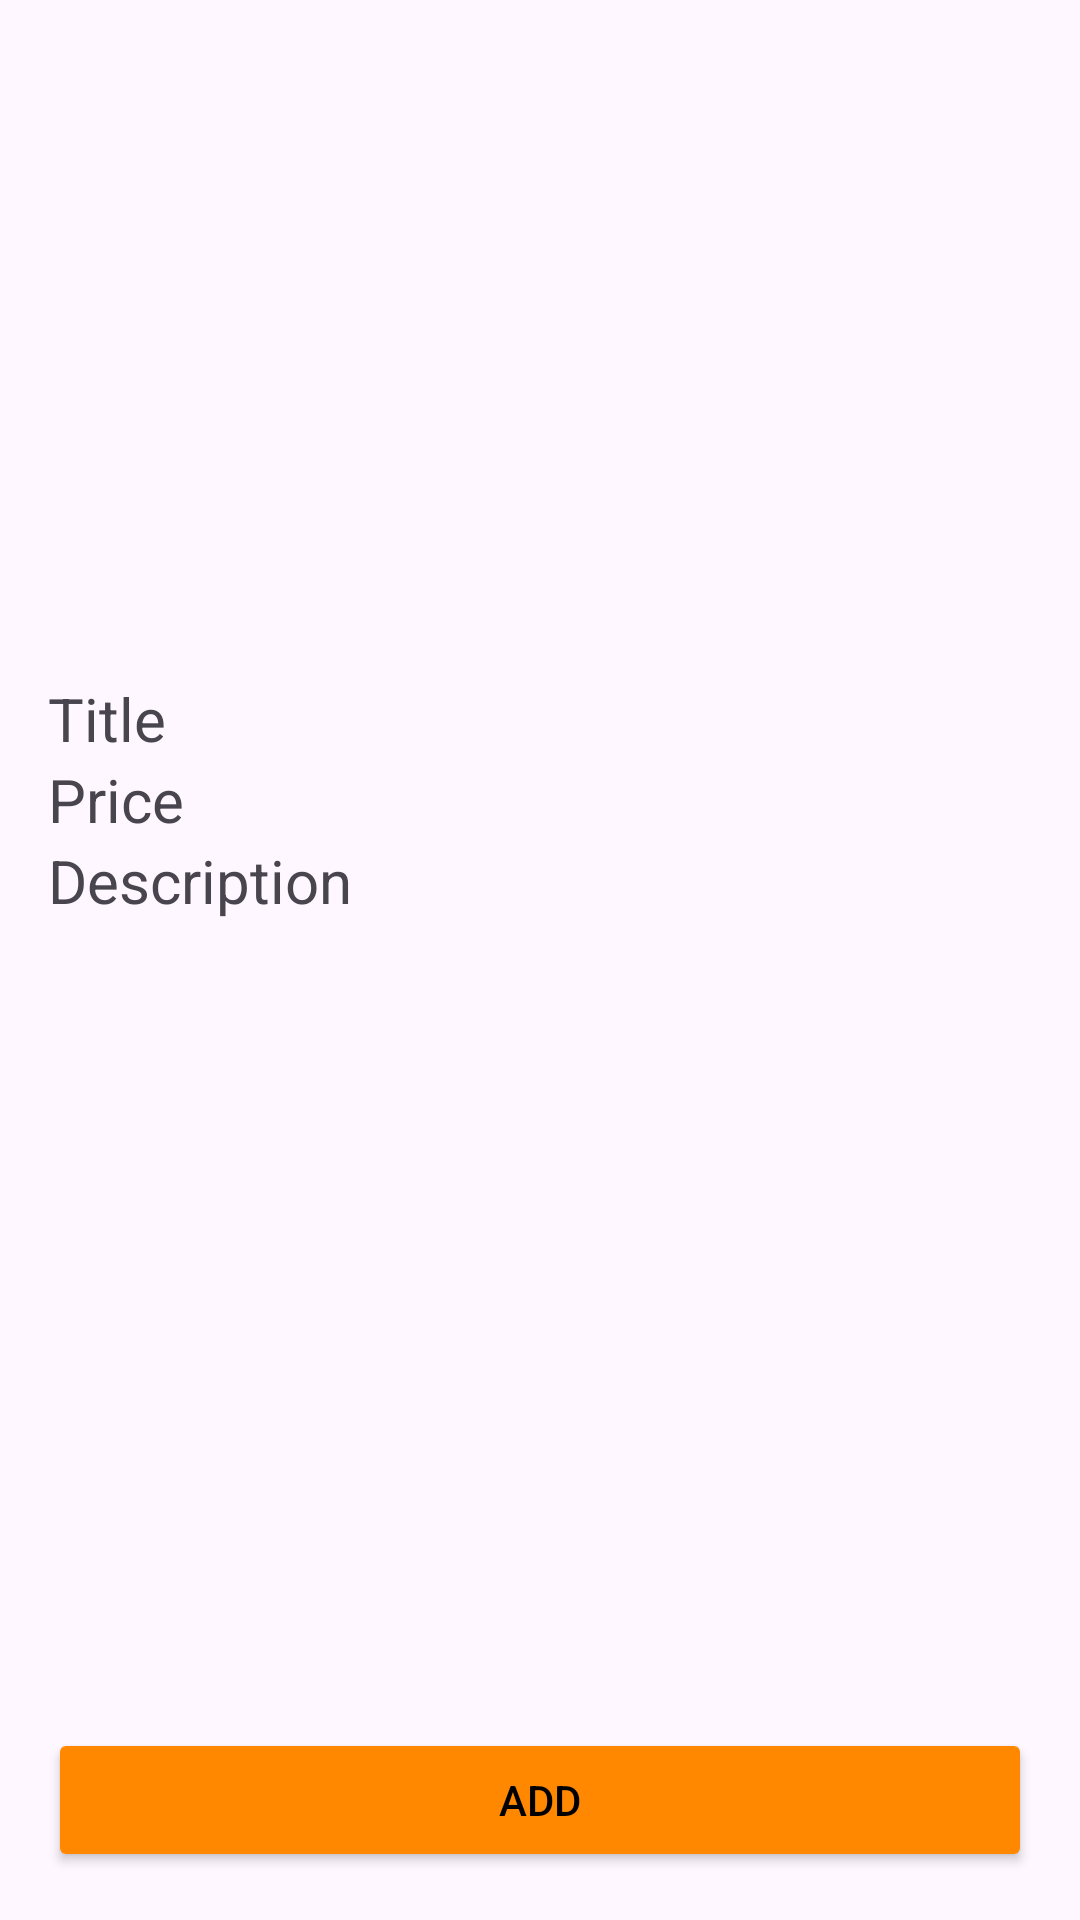

Write the Android layout XML for this screen, with the resource values it uses.
<!-- AndroidManifest.xml: application theme Theme.Pizzaorderingsystem -->
<!-- res/layout/activity_deatiles.xml -->
<?xml version="1.0" encoding="utf-8"?>
<RelativeLayout xmlns:android="http://schemas.android.com/apk/res/android"
    xmlns:app="http://schemas.android.com/apk/res-auto"
    xmlns:tools="http://schemas.android.com/tools"
    android:layout_width="match_parent"
    android:layout_height="match_parent"
    android:padding="16dp"
    android:orientation="vertical"
    tools:context=".activity.DetailsActivity">
    <LinearLayout
        android:gravity="center"
        android:orientation="vertical"
        android:layout_width="match_parent"
        android:layout_height="wrap_content">
        <ImageView
            android:id="@+id/imageView"
            android:src="@drawable/ic_launcher_background"
            android:layout_width="200dp"
            android:layout_height="200dp"/>

        <LinearLayout
            android:layout_marginTop="10dp"
            android:layout_width="match_parent"
            android:layout_height="wrap_content"/>

        <TextView
            android:id="@+id/textName"
            android:textSize="20dp"
            android:text="Title "
            android:layout_width="match_parent"
            android:layout_height="wrap_content"/>

        <TextView
            android:id="@+id/textPrice"
            android:textSize="20dp"
            android:text="Price "
            android:layout_width="match_parent"
            android:layout_height="wrap_content"/>

        <TextView
            android:id="@+id/textDescription"
            android:textSize="20dp"
            android:text="Description "
            android:layout_width="match_parent"
            android:layout_height="wrap_content"/>



    </LinearLayout>

    <Button
        android:backgroundTint="#FF8800"
        android:layout_alignParentBottom="true"
        android:textColor="@color/black"
        android:onClick="buy"
        android:text="Add"
        android:layout_width="match_parent"
        android:layout_height="wrap_content"/>
</RelativeLayout>
<!-- resources referenced by this layout -->
<resources>
  <style name="Theme.Pizzaorderingsystem" parent="Base.Theme.Pizzaorderingsystem" />
  <style name="Base.Theme.Pizzaorderingsystem" parent="Theme.Material3.DayNight.NoActionBar">
          
          
      </style>
  <!-- not gathered from this repository: default colours our renderer supplied (Android Studio template values) -->
  <color name="black">#FF000000</color>
</resources>
